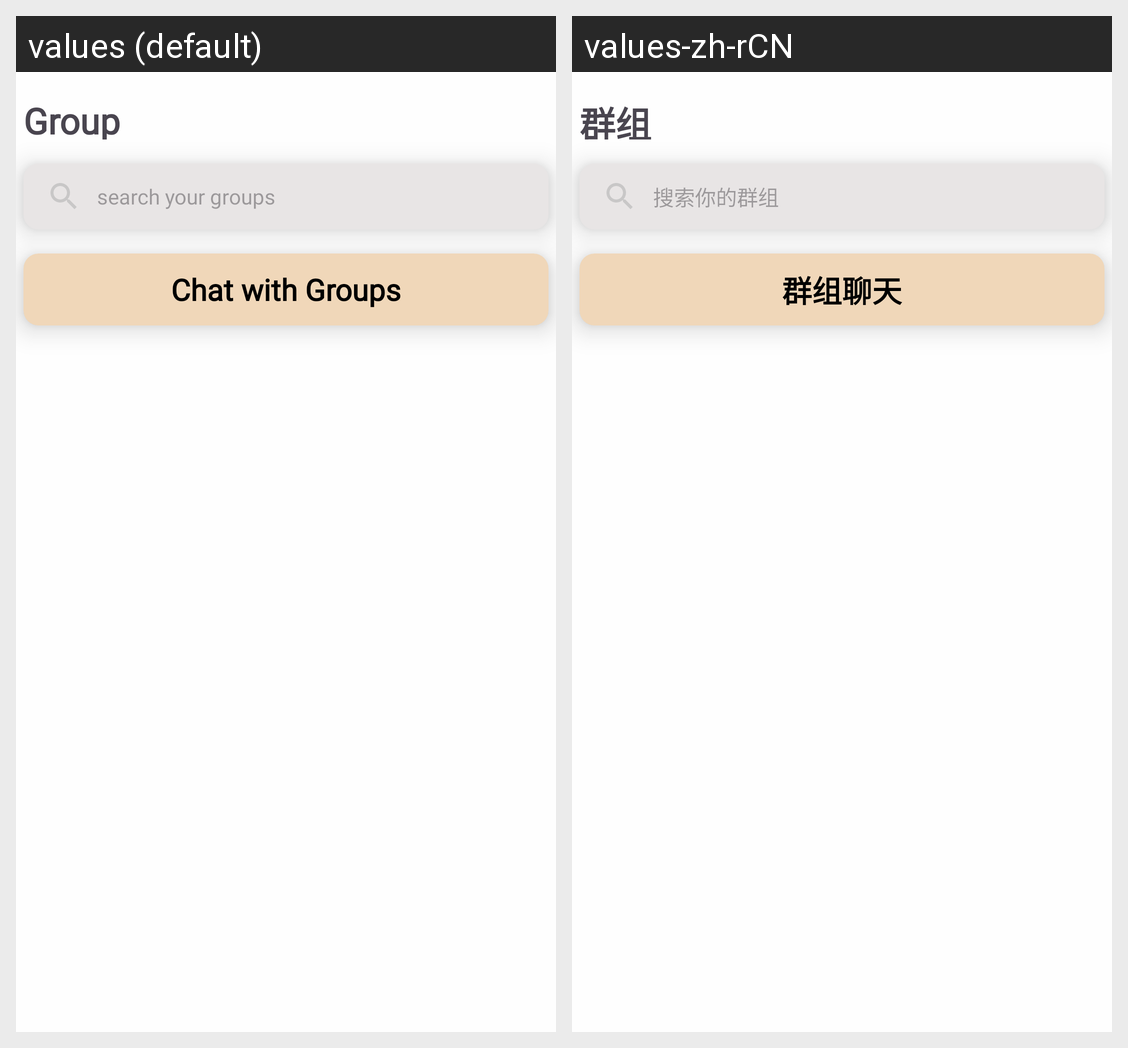

Translations of the strings shown on this Android screen, per locale in the grid:
Android screen res/layout/fragment_groups.xml rendered under 2 locales, left to right: values (default), values-zh-rCN. Device: Nexus 5 (rendered at 1080×1920; each locale shown at half size, 540×960, under a caption strip naming it); theme Theme.H.
Strings drawn on this screen, with the default value and each locale's value (text and hints the layout hard-codes, and strings that could not be matched under every locale, appear in the picture but are not listed):

group
  values: Group
  values-zh-rCN: 群组

search_your_groups
  values: search your groups
  values-zh-rCN: 搜索你的群组

chat_with_groups
  values: Chat with Groups
  values-zh-rCN: 群组聊天
